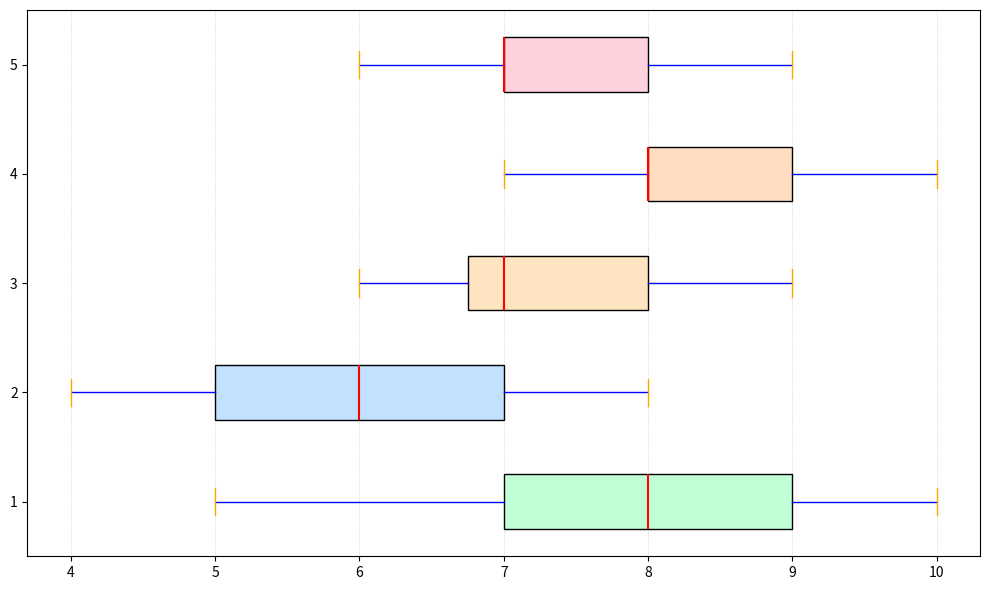

This figure's Python source:
import matplotlib.pyplot as plt

# Satisfaction scores for each department
satisfaction_scores = {
    'Computer Science': [8, 7, 9, 6, 8, 7, 9, 10, 9, 5, 7, 6, 8, 9, 7, 9],
    'Humanities': [6, 5, 7, 8, 6, 5, 6, 7, 5, 5, 6, 7, 5, 8, 4, 5],
    'Business': [7, 8, 6, 8, 7, 7, 9, 6, 6, 7, 7, 6, 7, 8, 9, 7],
    'Engineering': [9, 8, 7, 9, 10, 8, 7, 9, 8, 9, 8, 8, 9, 9, 8, 7],
    'Sciences': [7, 8, 7, 8, 7, 8, 6, 7, 7, 8, 8, 9, 7, 8, 6, 7]
}

# Prepare data
data = list(satisfaction_scores.values())

# Create the box plot
plt.figure(figsize=(10, 6))
box = plt.boxplot(data, notch=False, vert=False, patch_artist=True)

# Define colors and styling
colors = ['#C1FFD7', '#C1E1FF', '#FFE4C1', '#FFDDC1', '#FFD1DC']
for patch, color in zip(box['boxes'], colors):
    patch.set_facecolor(color)

# Customize elements
plt.grid(axis='x', linestyle=':', linewidth=0.5, alpha=0.8)

for whisker in box['whiskers']:
    whisker.set(color='blue', linewidth=1)

for cap in box['caps']:
    cap.set(color='orange', linewidth=1)

for median in box['medians']:
    median.set(color='red', linewidth=1.5)

plt.tight_layout()
plt.show()
